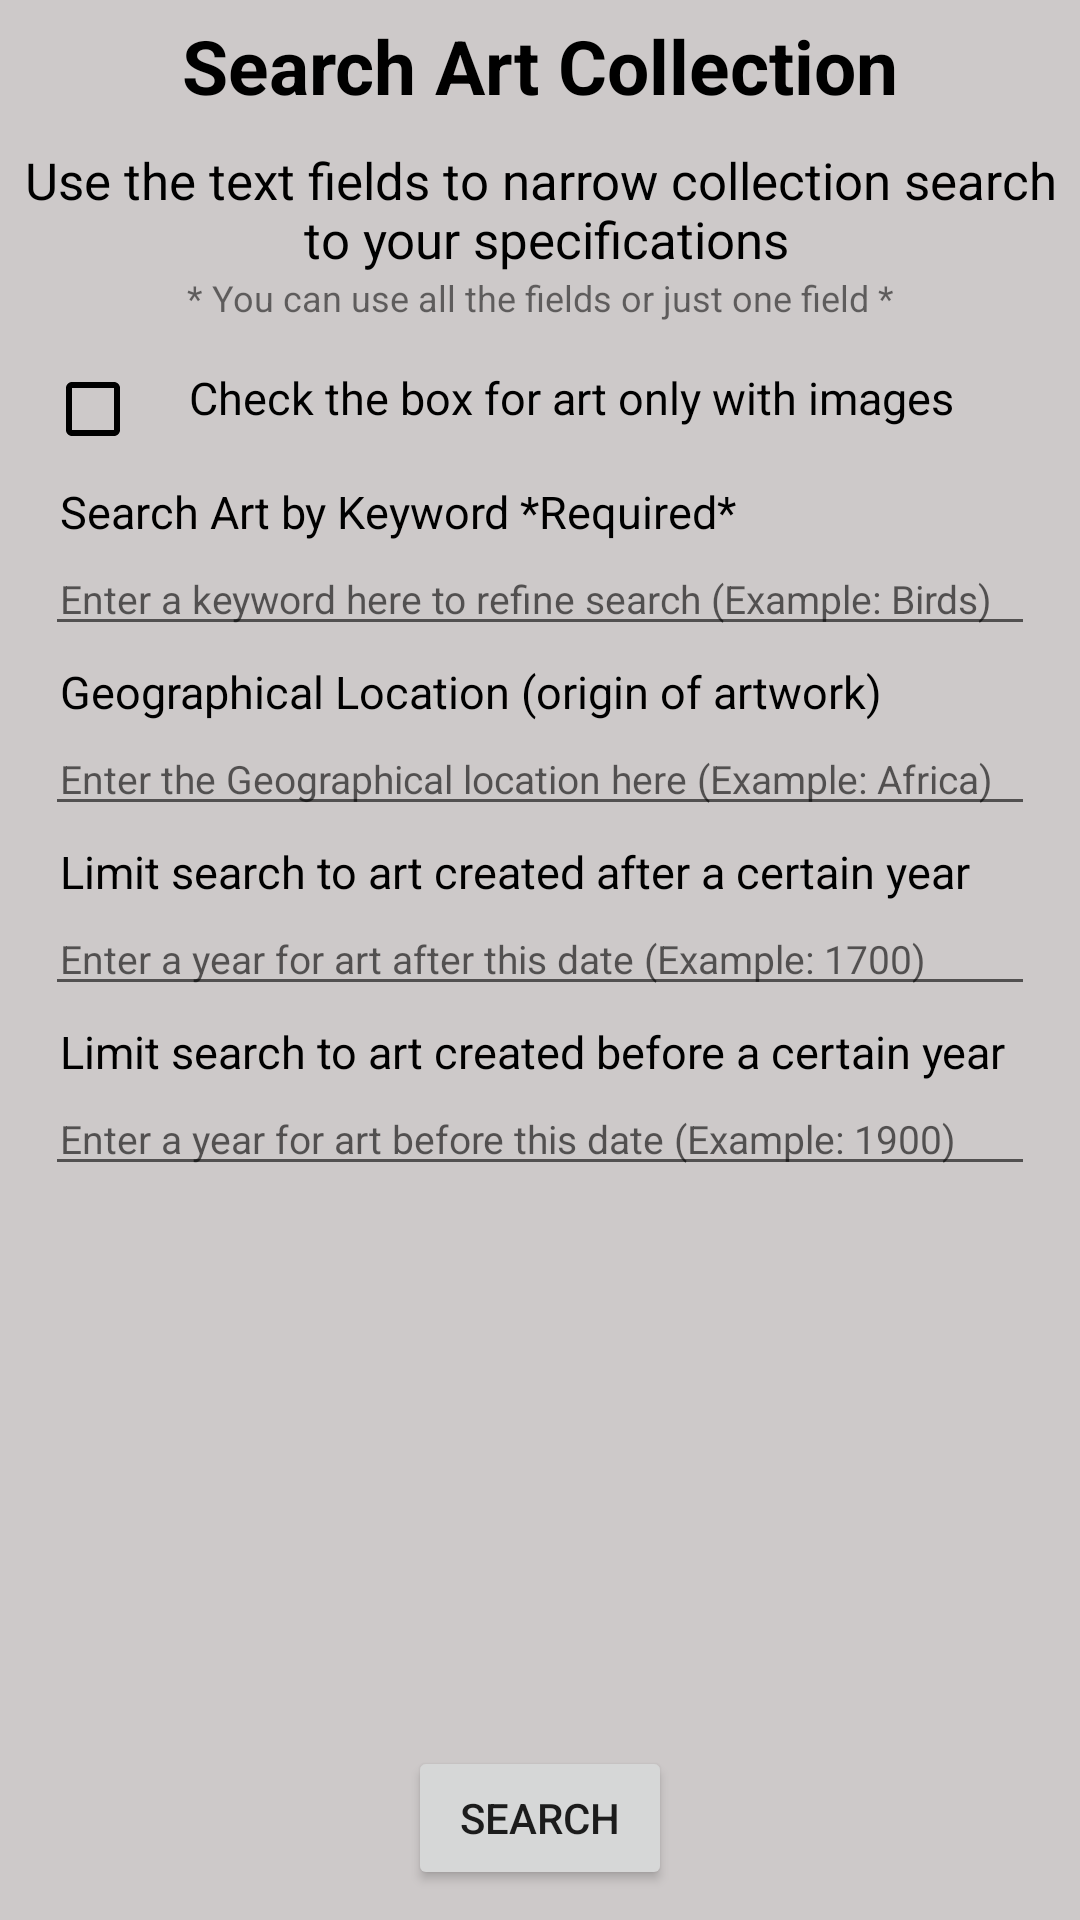

The Android layout XML behind this screen, and the referenced resources:
<!-- AndroidManifest.xml: application theme Theme.ArtCollectionApp -->
<!-- res/layout/fragment_search.xml -->
<?xml version="1.0" encoding="utf-8"?>
<androidx.constraintlayout.widget.ConstraintLayout xmlns:android="http://schemas.android.com/apk/res/android"
    xmlns:app="http://schemas.android.com/apk/res-auto"
    xmlns:tools="http://schemas.android.com/tools"
    android:layout_width="match_parent"
    android:layout_height="match_parent"
    android:background="@color/snow3"
    tools:context=".views.SearchFragment">

    <TextView
        android:id="@+id/searchTitle"
        android:layout_width="match_parent"
        android:layout_height="wrap_content"
        android:text="@string/searchTitle"
        android:textSize="25sp"
        android:textColor="@color/black"
        android:gravity="center"
        android:textStyle="bold"
        android:padding="5dp"
        app:layout_constraintEnd_toEndOf="parent"
        app:layout_constraintStart_toStartOf="parent"
        app:layout_constraintTop_toTopOf="parent" />

    <TextView
        android:id="@+id/searchMessage"
        android:layout_width="match_parent"
        android:layout_height="wrap_content"
        android:gravity="center"
        android:text="@string/searchMessage"
        android:textColor="@color/black"
        android:textSize="17sp"
        android:layout_marginTop="5dp"
        app:layout_constraintEnd_toEndOf="parent"
        app:layout_constraintStart_toStartOf="parent"
        app:layout_constraintTop_toBottomOf="@+id/searchTitle" />

    <TextView
        android:id="@+id/searchUseCase"
        android:layout_width="match_parent"
        android:layout_height="wrap_content"
        android:text="@string/searchUseCase"
        android:gravity="center"
        android:textSize="12sp"
        app:layout_constraintTop_toBottomOf="@id/searchMessage"/>

    <CheckBox
        android:id="@+id/searchImagesCheckBox"
        android:layout_width="wrap_content"
        android:layout_height="wrap_content"
        android:buttonTint="@color/black"
        android:layout_marginTop="5dp"
        android:layout_marginStart="15dp"
        app:layout_constraintStart_toStartOf="parent"
        app:layout_constraintTop_toBottomOf="@+id/searchUseCase" />

    <TextView
        android:id="@+id/searchCheckBoxLabel"
        android:layout_width="wrap_content"
        android:layout_height="wrap_content"
        android:text="@string/searchHasImages"
        android:textColor="@color/black"
        android:textSize="15sp"
        android:layout_marginTop="15dp"
        app:layout_constraintStart_toEndOf="@+id/searchImagesCheckBox"
        app:layout_constraintTop_toBottomOf="@+id/searchUseCase" />

    <TextView
        android:id="@+id/searchKeywordLabel"
        android:layout_width="wrap_content"
        android:layout_height="wrap_content"
        android:text="@string/searchKeyword"
        android:textColor="@color/black"
        android:textSize="15sp"
        android:layout_marginStart="20dp"
        app:layout_constraintStart_toStartOf="parent"
        app:layout_constraintTop_toBottomOf="@+id/searchImagesCheckBox" />

    <EditText
        android:id="@+id/searchKeywordEdit"
        android:layout_width="match_parent"
        android:layout_height="wrap_content"
        android:hint="@string/searchKeywordHint"
        android:textSize="13sp"
        android:inputType="text"
        android:textColor="@color/black"
        android:layout_marginStart="15dp"
        android:layout_marginEnd="15dp"
        android:paddingStart="5dp"
        app:layout_constraintEnd_toEndOf="parent"
        app:layout_constraintStart_toStartOf="parent"
        app:layout_constraintTop_toBottomOf="@+id/searchKeywordLabel" />

    <TextView
        android:id="@+id/searchOriginLabel"
        android:layout_width="wrap_content"
        android:layout_height="wrap_content"
        android:text="@string/searchGeoLoc"
        android:textColor="@color/black"
        android:textSize="15sp"
        android:layout_marginTop="5dp"
        android:layout_marginStart="20dp"
        app:layout_constraintStart_toStartOf="parent"
        app:layout_constraintTop_toBottomOf="@+id/searchKeywordEdit" />

    <EditText
        android:id="@+id/searchOriginEdit"
        android:layout_width="match_parent"
        android:layout_height="wrap_content"
        android:hint="@string/searchGeoLocHint"
        android:textColor="@color/black"
        android:textSize="13sp"
        android:inputType="text"
        android:layout_marginStart="15dp"
        android:layout_marginEnd="15dp"
        android:paddingStart="5dp"
        app:layout_constraintEnd_toEndOf="parent"
        app:layout_constraintStart_toStartOf="parent"
        app:layout_constraintTop_toBottomOf="@+id/searchOriginLabel" />

    <TextView
        android:id="@+id/searchYearBeginLabel"
        android:layout_width="wrap_content"
        android:layout_height="wrap_content"
        android:text="@string/searchYearBegin"
        android:textColor="@color/black"
        android:textSize="15sp"
        android:layout_marginTop="5dp"
        android:layout_marginStart="20dp"
        app:layout_constraintStart_toStartOf="parent"
        app:layout_constraintTop_toBottomOf="@+id/searchOriginEdit" />

    <EditText
        android:id="@+id/searchYearBeginEdit"
        android:layout_width="match_parent"
        android:layout_height="wrap_content"
        android:hint="@string/searchYearBeginHint"
        android:textColor="@color/black"
        android:textSize="13sp"
        android:inputType="number"
        android:layout_marginStart="15dp"
        android:layout_marginEnd="15dp"
        android:paddingStart="5dp"
        app:layout_constraintEnd_toEndOf="parent"
        app:layout_constraintStart_toStartOf="parent"
        app:layout_constraintTop_toBottomOf="@+id/searchYearBeginLabel" />

    <TextView
        android:id="@+id/searchYearEndLabel"
        android:layout_width="wrap_content"
        android:layout_height="wrap_content"
        android:text="@string/searchYearEnd"
        android:textColor="@color/black"
        android:textSize="15sp"
        android:layout_marginTop="5dp"
        android:layout_marginStart="20dp"
        app:layout_constraintStart_toStartOf="parent"
        app:layout_constraintTop_toBottomOf="@+id/searchYearBeginEdit" />

    <EditText
        android:id="@+id/searchYearEndEdit"
        android:layout_width="match_parent"
        android:layout_height="wrap_content"
        android:hint="@string/searchYearEndHint"
        android:textColor="@color/black"
        android:textSize="13sp"
        android:inputType="number"
        android:layout_marginStart="15dp"
        android:layout_marginEnd="15dp"
        android:paddingStart="5dp"
        app:layout_constraintEnd_toEndOf="parent"
        app:layout_constraintStart_toStartOf="parent"
        app:layout_constraintTop_toBottomOf="@+id/searchYearEndLabel" />

    <TextView
        android:id="@+id/searchYearError"
        android:layout_width="match_parent"
        android:layout_height="wrap_content"
        android:gravity="center"
        android:text="@string/yearFormatError"
        android:layout_marginTop="10dp"
        android:textSize="15sp"
        android:textColor="@color/red"
        android:visibility="gone"
        app:layout_constraintEnd_toEndOf="parent"
        app:layout_constraintStart_toStartOf="parent"
        app:layout_constraintTop_toBottomOf="@+id/searchYearEndEdit" />

    <TextView
        android:id="@+id/searchYearFieldsError"
        android:layout_width="match_parent"
        android:layout_height="wrap_content"
        android:gravity="center"
        android:text="@string/yearFieldsError"
        android:textColor="@color/red"
        android:textSize="15sp"
        android:layout_marginTop="10dp"
        android:visibility="gone"
        app:layout_constraintEnd_toEndOf="parent"
        app:layout_constraintStart_toStartOf="parent"
        app:layout_constraintTop_toBottomOf="@+id/searchYearEndEdit" />

    <TextView
        android:id="@+id/searchNoKeywordEnteredError"
        android:layout_width="match_parent"
        android:layout_height="wrap_content"
        android:gravity="center"
        android:text="@string/nothingEnteredError"
        android:textColor="@color/red"
        android:textSize="15sp"
        android:layout_marginTop="5dp"
        android:visibility="gone"
        app:layout_constraintEnd_toEndOf="parent"
        app:layout_constraintStart_toStartOf="parent"
        app:layout_constraintTop_toBottomOf="@+id/searchYearEndEdit" />

    <Button
        android:id="@+id/searchButton"
        android:layout_width="wrap_content"
        android:layout_height="wrap_content"
        android:text="@string/searchButton"
        android:layout_marginBottom="10dp"
        app:layout_constraintBottom_toBottomOf="parent"
        app:layout_constraintEnd_toEndOf="parent"
        app:layout_constraintStart_toStartOf="parent" />

    <ProgressBar
        android:id="@+id/searchProgressBar"
        android:layout_width="150dp"
        android:layout_height="150dp"
        android:visibility="gone"
        app:layout_constraintBottom_toTopOf="@+id/searchButton"
        app:layout_constraintEnd_toEndOf="parent"
        app:layout_constraintStart_toStartOf="parent"
        app:layout_constraintTop_toBottomOf="@+id/searchMessage" />

</androidx.constraintlayout.widget.ConstraintLayout>
<!-- resources referenced by this layout -->
<resources>
  <color name="black">#FF000000</color>
  <color name="red">#ff0000</color>
  <color name="snow3">#cdc9c9</color>
  <string name="nothingEnteredError">Please use Keyword field (Required)!</string>
  <string name="searchButton">Search</string>
      //DisplayResultsFragment
  <string name="searchGeoLoc">Geographical Location (origin of artwork)</string>
  <string name="searchGeoLocHint">Enter the Geographical location here (Example: Africa)</string>
  <string name="searchHasImages">Check the box for art only with images</string>
  <string name="searchKeyword">Search Art by Keyword *Required*</string>
  <string name="searchKeywordHint">Enter a keyword here to refine search (Example: Birds)</string>
  <string name="searchMessage">Use the text fields to narrow collection search\n to your specifications</string>
  <string name="searchTitle">Search Art Collection</string>
  <string name="searchUseCase">* You can use all the fields or just one field *</string>
  <string name="searchYearBegin">Limit search to art created after a certain year</string>
  <string name="searchYearBeginHint">Enter a year for art after this date (Example: 1700)</string>
  <string name="searchYearEnd">Limit search to art created before a certain year</string>
  <string name="searchYearEndHint">Enter a year for art before this date (Example: 1900)</string>
  <string name="yearFieldsError">Please enter a year in both start and end dates!</string>
  <string name="yearFormatError">One of the year text fields are out of range!</string>
  <style name="Theme.ArtCollectionApp" parent="Theme.MaterialComponents.DayNight.DarkActionBar">
          
          <item name="colorPrimary">@color/purple_500</item>
          <item name="colorPrimaryVariant">@color/purple_700</item>
          <item name="colorOnPrimary">@color/white</item>
          
          <item name="colorSecondary">@color/teal_200</item>
          <item name="colorSecondaryVariant">@color/teal_700</item>
          <item name="colorOnSecondary">@color/black</item>
          
          <item name="android:statusBarColor" tools:targetApi="l">?attr/colorPrimaryVariant</item>
          
      </style>
  <color name="purple_500">#FF6200EE</color>
  <color name="purple_700">#FF3700B3</color>
  <color name="white">#FFFFFFFF</color>
  <color name="teal_200">#FF03DAC5</color>
  <color name="teal_700">#FF018786</color>
</resources>
